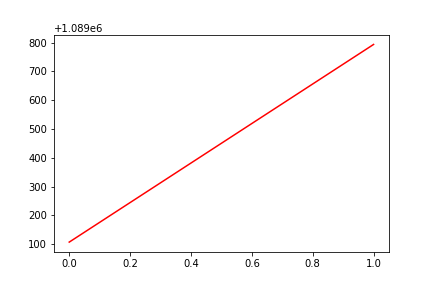

Data behind this chart, as committed beside it:
, date, assets
0, 0, 1089107
1, 20170825, 1089794
